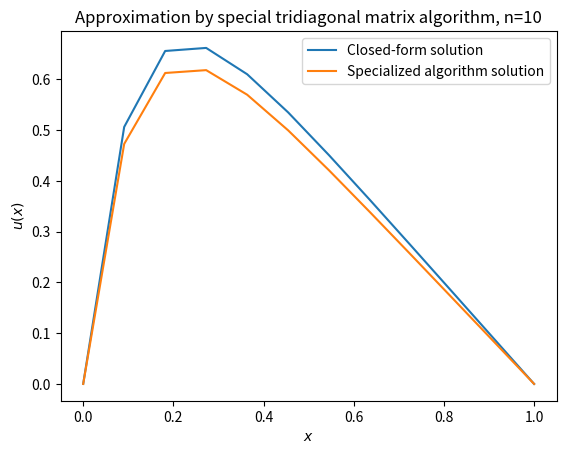

Write the Python code that produced this figure. (Note: this script raises an exception after producing the figure.)
import numpy as np
import matplotlib.pyplot as plt
import time

def special_tma(f, x):
    """
    Tridiagonal matrix algorithm for the special case where the upper and lower
    diagonal are the same, and the arrays only consist of the same value.

    Arguments:
        f (array) : RHS vector.
        n (int) : Grid size

    Returns:
        Solution u of the problem Au = f in the specialized case.

    """
    n       = len(x)
    u       = np.zeros(n)
    f_tilde = np.zeros(n)
    h = x[1] - x[0]
    b_squig = h**2*f

    start = time.process_time()
    b_tilde = np.array([(i+1)/i for i in range(1,n+1)])

    f_tilde[0] = b_squig[0]
    for i in range(1,n):
        i_ = i/(i+1)
        f_tilde[i] = b_squig[i] + i_*f_tilde[i-1]

    u[n-1] = f_tilde[n-1]/b_tilde[n-1]
    for i in range(n-2, -1, -1):
        i_ = (i+1)/(i+2)

        u[i] = i_*(f_tilde[i]+u[i+1])
    end = time.process_time()
    runtime = end - start

    return np.concatenate([np.zeros(1), u, np.zeros(1)]), runtime

if __name__ == '__main__':
    n_ = [10, 100, 1000]

    for i in n_:
        x = np.linspace(0, 1, i+2)
        f = 100*np.exp(-10*x)
        sol  = 1 - (1-np.exp(-10))*x - np.exp(-10*x)

        alg_2, runtime = special_tma(f[1:-1], x[1:-1])

        plt.plot(x, sol, label="Closed-form solution")
        plt.plot(x, alg_2, label="Specialized algorithm solution")
        plt.legend()
        plt.xlabel('$x$')
        plt.ylabel('$u(x)$')
        plt.title("Approximation by special tridiagonal matrix algorithm, n={}".format(i))
        plt.savefig("Figures/stma_n{}.png".format(i))
        plt.show()
